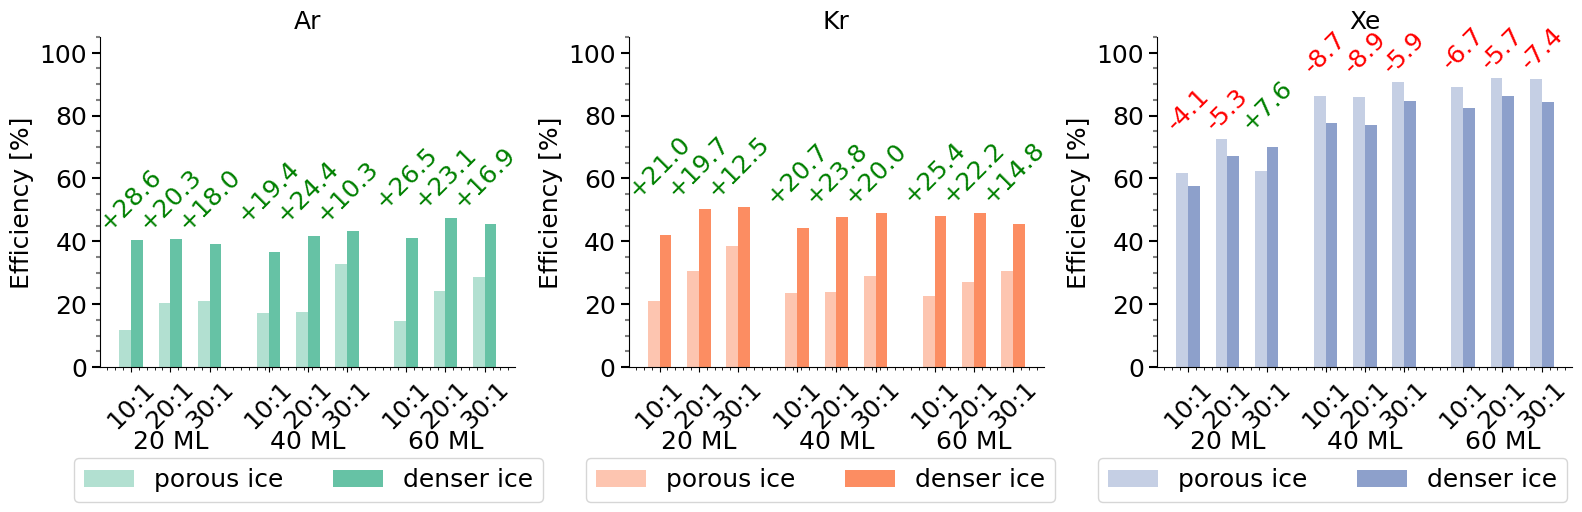

Python code for this plot:
import numpy as np
import matplotlib.pyplot as plt
import seaborn as sns

# Setup
plt.close('all')
plt.rcParams.update({
    'figure.figsize': (16, 5),
    'axes.titlesize': 18,
    'axes.labelsize': 18,
    'xtick.labelsize': 18,
    'ytick.labelsize': 18,
    'legend.fontsize': 18,
    'axes.spines.top': False,
    'axes.spines.right': False,
    'font.family': 'DejaVu Sans',
})

# Colors
palette = sns.color_palette("Set2", n_colors=3)
color_map = {
    'Kr': palette[1],
    'Ar': palette[0],
    'Xe': palette[2],
}

# Data
gases = ['Ar', 'Kr', 'Xe']
ratios = ['10:1', '20:1', '30:1']
mls = [20, 40, 60]
n_per_group = len(ratios)
group_spacing = 0.5  # Adjust to control spacing
x = []
for i in range(len(mls)):
    start = i * (n_per_group + group_spacing)
    x.extend(start + np.arange(n_per_group))
x = np.array(x)
width = 0.3

eff_before = {
    'Ar': np.array([11.8, 20.3, 21.1, 17.1, 17.4, 32.9, 14.6, 24.3, 28.5]),
    'Kr': np.array([20.9, 30.6, 38.4, 23.5, 23.8, 28.9, 22.6, 26.9, 30.6]),
    'Xe': np.array([61.8, 72.4, 62.5, 86.2, 85.9, 90.6, 89.1, 91.9, 91.6]),
}
eff_after = {
    'Ar': np.array([40.4, 40.6, 39.1, 36.5, 41.8, 43.2, 41.1,47.4,45.4]),
    'Kr': np.array([41.9, 50.3, 50.9, 44.2, 47.6, 48.9, 48.0, 49.1,45.4]),
    'Xe': np.array([57.7, 67.1, 70.1, 77.5, 77.0, 84.7, 82.4,86.2,84.2]),
}

fig, axes = plt.subplots(1, 3, sharey=True)

for i, gas in enumerate(gases):
    ax = axes[i]
    ax.grid(False)
    before = eff_before[gas]
    after = eff_after[gas]

    ax.bar(x - width/2, before, width=width, label='porous ice', color=color_map[gas], alpha = 0.5)
    ax.bar(x + width/2, after, width=width, label='denser ice', color=color_map[gas])

    for group_idx in range(len(mls)):
        group_start = group_idx * n_per_group
        group_end = group_start + n_per_group
        group_indices = np.arange(group_start, group_end)

        # Get max height from both before and after in the group
        group_max_height = max(np.max(before[group_indices]), np.max(after[group_indices])) + 3

        for j in group_indices:
            delta = after[j] - before[j]
            if not np.isnan(delta) and (before[j] != 0 or after[j] != 0):
                color = 'green' if delta > 0 else 'red' if delta < 0 else 'black'
                ax.text(x[j], group_max_height, f"{delta:+.1f}", ha='center', fontsize=18, color=color, rotation=45)
 
    ax.set_title(f"{gas}")
    ax.set_xticks(x)
    ax.set_xticklabels(ratios * len(mls), rotation=45)
    ax.set_ylim(0, 105)

    ax.set_ylabel("Efficiency [%]")
    ax.yaxis.set_tick_params(labelleft=True)  # Force y-tick labels on all subplots


    # Add ML labels under each ratio group
    for group_idx, ml in enumerate(mls):
        group_center = np.mean(x[group_idx * n_per_group:(group_idx + 1) * n_per_group])
        ax.text(group_center, -20, f"{ml} ML", ha='center', va='top', fontsize=18)
    
    ax.tick_params(axis='y', which='major', length=6, width=1.5, direction='out')
    ax.tick_params(axis='y', which='minor', length=3, width=1.5, color='gray', direction='out')
    ax.minorticks_on()


plt.tight_layout(rect=[0, 0.05, 1, 1])  # No title
# Get handles and labels from each axis
legends = [ax.get_legend_handles_labels() for ax in axes]

# Add three separate legends below the figure
legend_positions = [0.15, 0.45, 0.75]  # Adjust x-positions for layout

for i, (handles, labels) in enumerate(legends):
    fig.legend(handles, labels,
               loc='lower center',
               ncol = 2,
               bbox_to_anchor=(legend_positions[i]+0.05+0.02*i, -0.015),  # Y below 0 to push below plot
               frameon=True,
               fontsize=18,
                  )
    
plt.subplots_adjust(bottom=0.28, left = 0.07, right = 0.99, top = 0.94)  # Make space for legends
plt.show()